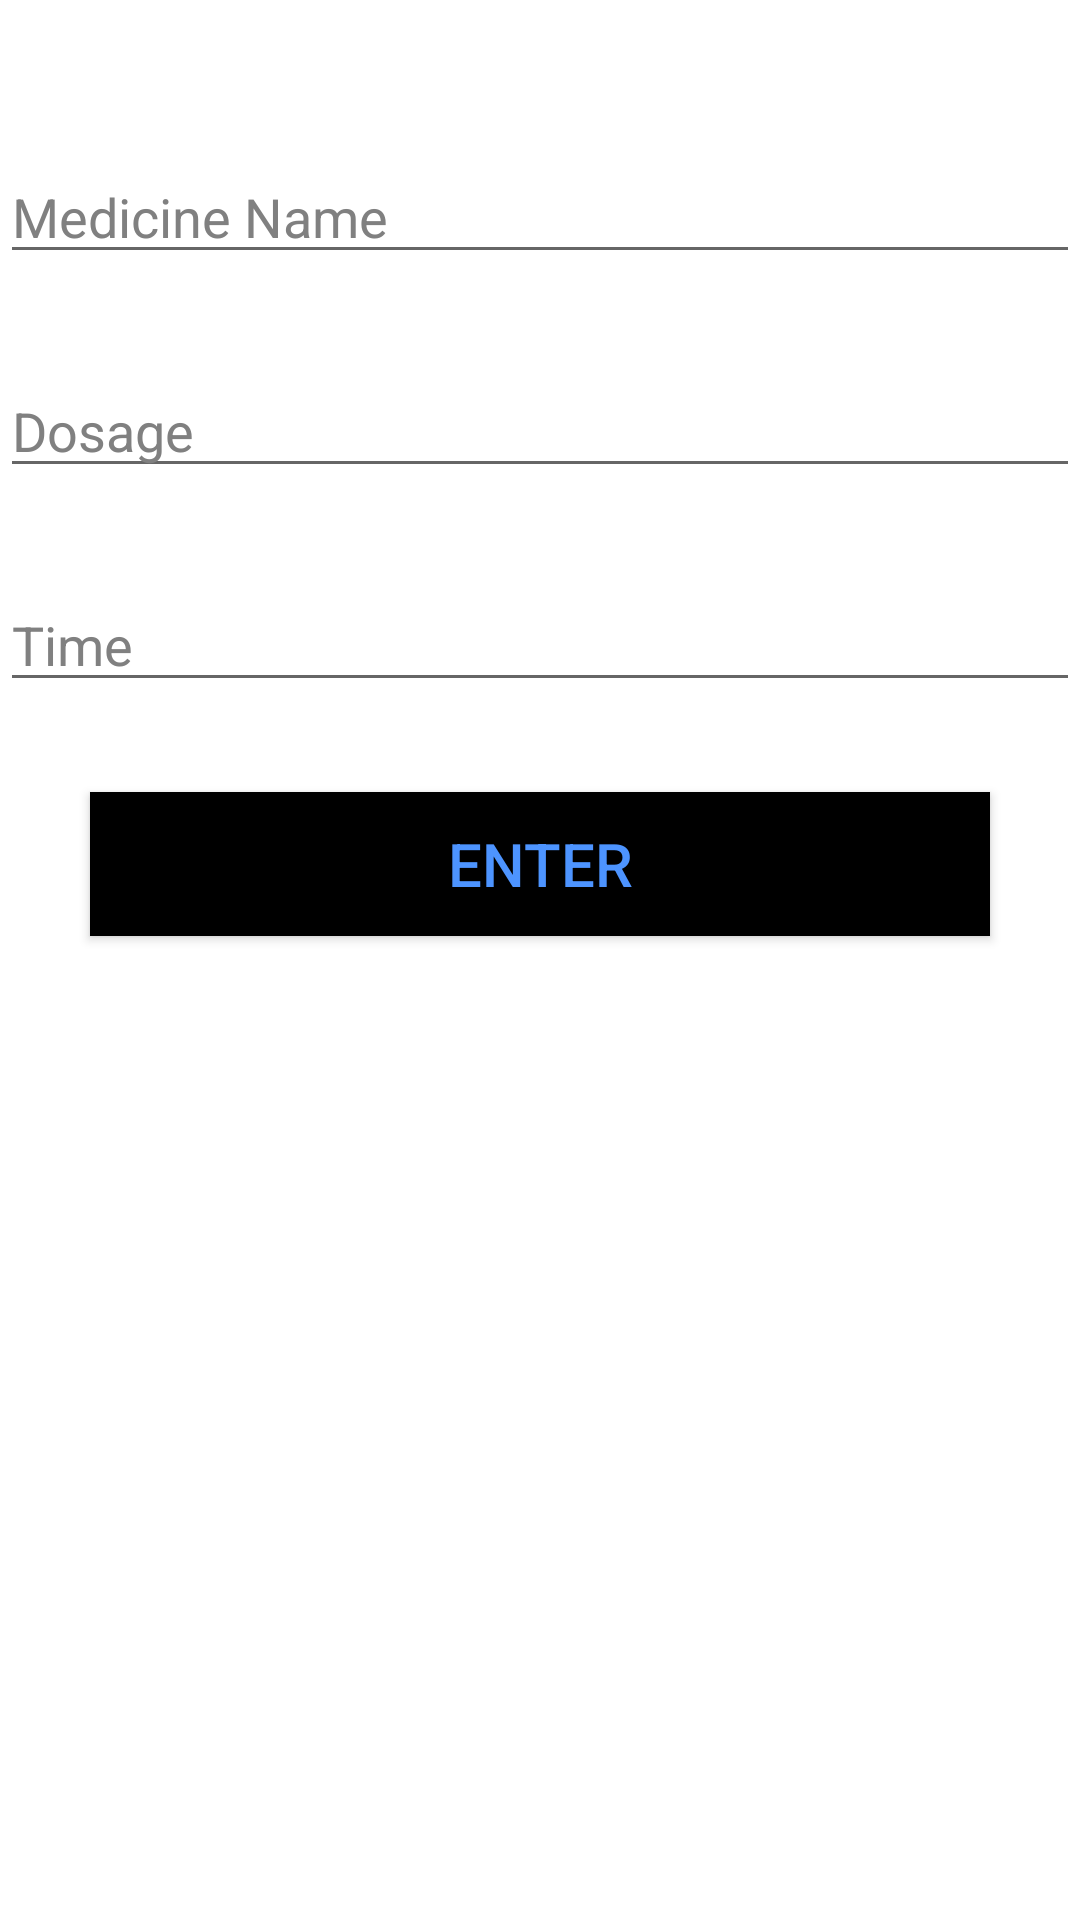

Produce the Android XML layout that renders to this screen, including the resource entries it uses.
<!-- AndroidManifest.xml: application theme AppTheme -->
<!-- res/layout/activity_add_task.xml -->
<?xml version="1.0" encoding="utf-8"?>
<LinearLayout xmlns:android="http://schemas.android.com/apk/res/android"
    xmlns:app="http://schemas.android.com/apk/res-auto"
    xmlns:tools="http://schemas.android.com/tools"
    android:layout_width="match_parent"
    android:layout_height="match_parent"
    tools:context=".AddTaskActivity"
    android:orientation="vertical"
    android:background="@color/colorPrimaryDark">

    <EditText
        android:layout_marginTop="50dp"
        android:id="@+id/title"
        android:layout_width="match_parent"
        android:layout_height="wrap_content"
        android:inputType="textPersonName"
        android:hint="Medicine Name"
        android:textColorHint="#808080"
        android:textColor="#000000"/>

    <EditText
        android:gravity="top"
        android:layout_marginTop="30dp"
        android:id="@+id/description"
        android:layout_width="match_parent"
        android:layout_height="wrap_content"
        android:inputType="textMultiLine"
        android:hint="Dosage"
        android:textColorHint="#808080"
        android:textColor="#000000"/>


    <EditText
        android:layout_marginTop="30dp"
        android:id="@+id/date"
        android:layout_width="match_parent"
        android:layout_height="wrap_content"
        android:inputType="textPersonName"
        android:hint="Time"
        android:textColorHint="#808080"
        android:textColor="#000000"/>


    <Button
        android:layout_margin="30dp"
        android:id="@+id/enter"
        android:layout_width="match_parent"
        android:layout_height="wrap_content"
        android:text="Enter"
        android:textSize="20sp"
        android:textColor="#4d94ff"
        android:background="@color/colorPrimary"/>

</LinearLayout>
<!-- resources referenced by this layout -->
<resources>
  <color name="colorPrimary">#000000</color>
  <color name="colorPrimaryDark">#ffffff</color>
  <style name="AppTheme" parent="Theme.AppCompat.Light">
          
          <item name="colorPrimary">@color/colorPrimary</item>
          <item name="colorPrimaryDark">@color/colorPrimaryDark</item>
          <item name="colorAccent">@color/colorAccent</item>
      </style>
  <color name="colorAccent">#D81B60</color>
</resources>
